Run: headless pygame with SDL's dummy video driver; simulated clock (each Clock.tick advances the game by its frame time, no real sleeping); random seed 0; keys injected as events and as key.get_pressed() state; mouse plan: one left click at the window centre at the start of phase 2, then a move to the lower-right quarter at the start of phase 3.
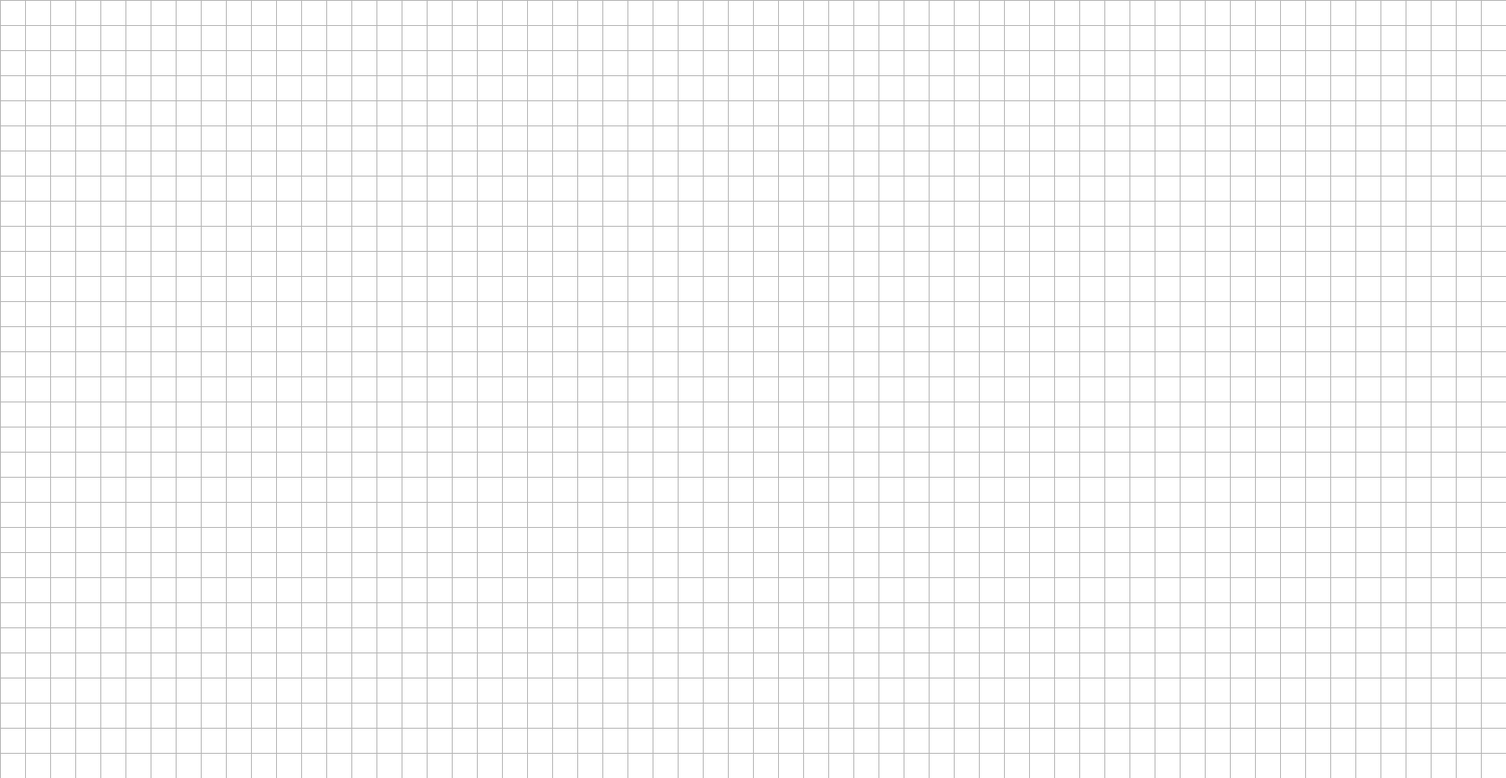
Frame 1 of 4 · flips 1–60 · no input
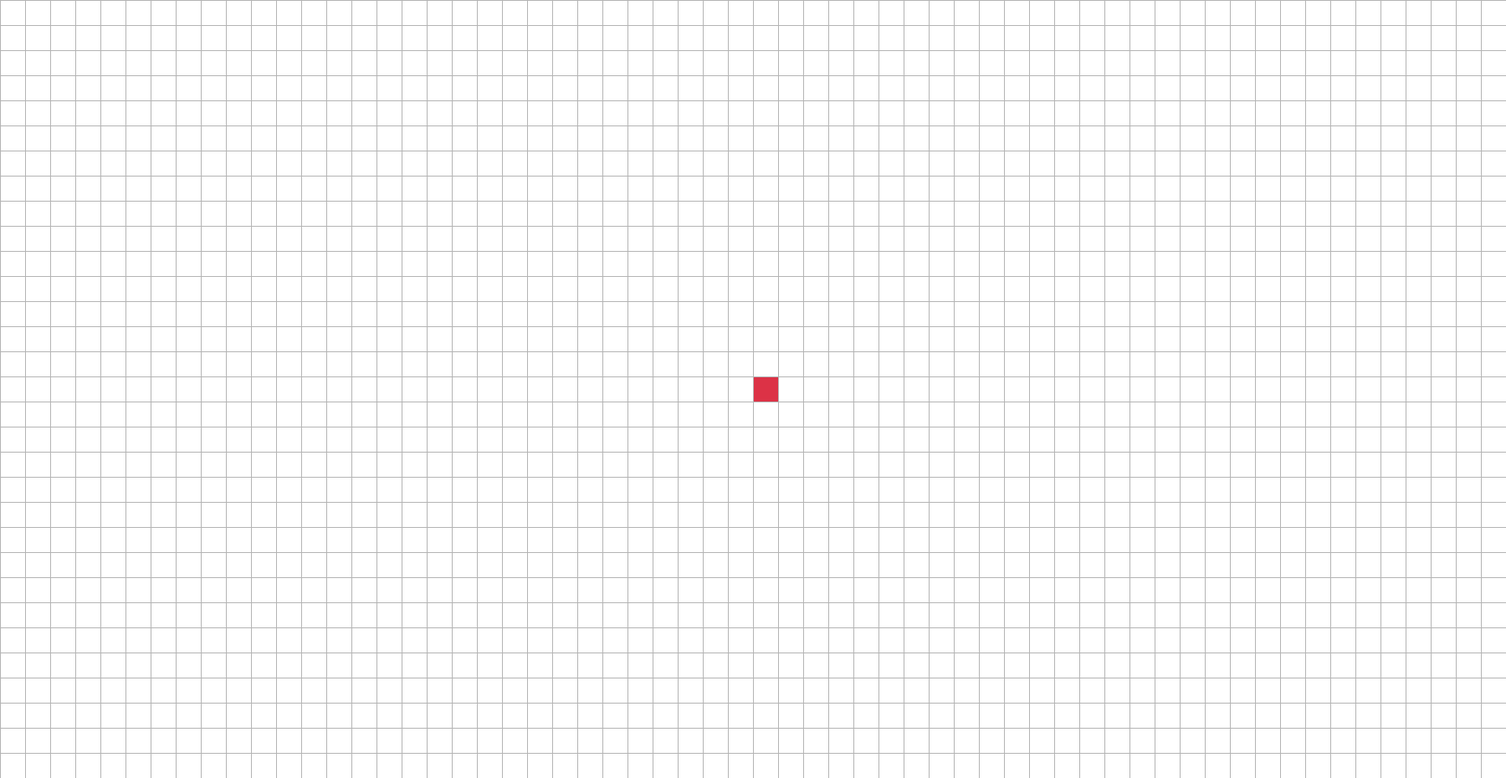
Frame 2 of 4 · flips 61–180 · clicked the window centre · tapped SPACE, RETURN · held RIGHT (→), D
Frame 3 of 4 · flips 181–300 · moved the mouse to the lower-right quarter · held DOWN (↓), S · screen unchanged from frame 2, image omitted
Frame 4 of 4 · flips 301–420 · held LEFT (←), A, UP (↑), W · screen unchanged from frame 3, image omitted

The pygame program that drew these frames:

from queue import PriorityQueue
from queue import Queue
import pygame

pygame.init()

SCREEN_WIDTH = 1800
SCREEN_HEIGHT = 930
NODE_SIZE = 30
ROWS = SCREEN_HEIGHT // NODE_SIZE
COLUMNS = SCREEN_WIDTH // NODE_SIZE

screen = pygame.display.set_mode((SCREEN_WIDTH, SCREEN_HEIGHT))

pygame.display.set_caption('Pathfinder Visualization')

WHITE = (255, 255, 255)
CHARCOAL_BLACK = (20, 20, 20)
EMERALD_GREEN = (0, 200, 120)
CRIMSON_RED = (220, 50, 70)
AQUA_BLUE = (0, 180, 255)
ROYAL_PURPLE = (140, 85, 255)
GOLD = (255, 200, 0)
GRAY = (180, 180, 180)

class Node:
    def __init__(self, row, column, width):
        self.row = row
        self.column = column
        self.x = column * width
        self.y = row * width
        self.color = WHITE
        self.width = width
        self.height = width
        self.neighbours = []

    def getPosition(self):
        return self.row, self.column

    def isClosed(self):
        return self.color == ROYAL_PURPLE

    def isOpen(self):
        return self.color == AQUA_BLUE

    def isBarrier(self):
        return self.color == CHARCOAL_BLACK

    def isStart(self):
        return self.color == EMERALD_GREEN

    def isEnd(self):
        return self.color == CRIMSON_RED

    def reset(self):
        self.color = WHITE

    def makeStart(self):
        self.color = EMERALD_GREEN

    def makeClosed(self):
        self.color = ROYAL_PURPLE

    def makeOpen(self):
        self.color = AQUA_BLUE

    def makeBarrier(self):
        self.color = CHARCOAL_BLACK

    def makeEnd(self):
        self.color = CRIMSON_RED

    def makePath(self):
        self.color = GOLD

    def draw(self, screen):
        pygame.draw.rect(screen, self.color, (self.x, self.y, self.width, self.height))

    def updateNeighbours(self, grid):
        self.neighbours = []
        if self.row < ROWS - 1 and not grid[self.row + 1][self.column].isBarrier():
            self.neighbours.append(grid[self.row + 1][self.column])

        if self.row > 0 and not grid[self.row - 1][self.column].isBarrier():
            self.neighbours.append(grid[self.row - 1][self.column])

        if self.column < COLUMNS - 1 and not grid[self.row][self.column + 1].isBarrier():
            self.neighbours.append(grid[self.row][self.column + 1])

        if self.column > 0 and not grid[self.row][self.column - 1].isBarrier():
            self.neighbours.append(grid[self.row][self.column - 1])

def h_score(p1, p2):
    x1, y1 = p1
    x2, y2 = p2
    return abs(x1 - x2) + abs(y1 - y2)

def createGrid():
    grid = []
    for i in range(ROWS):
        grid.append([])
        for j in range(COLUMNS):
            node = Node(i, j, NODE_SIZE)
            grid[i].append(node)
    return grid

def drawGridLines(screen):
    for i in range(ROWS):
        pygame.draw.line(screen, GRAY, (0, i * NODE_SIZE), (SCREEN_WIDTH, i * NODE_SIZE))

    for j in range(COLUMNS):
        pygame.draw.line(screen, GRAY, (j * NODE_SIZE, 0), (j * NODE_SIZE, SCREEN_HEIGHT))


def draw(screen, grid):
    screen.fill(WHITE)

    for row in grid:
        for node in row:
            node.draw(screen)

    drawGridLines(screen)
    pygame.display.update()


def getPositionOfClick(position):
    x, y = position

    row = y // NODE_SIZE
    column = x // NODE_SIZE

    return row, column

def reconstructPath(came_from, current, draw):
    while current in came_from:
        current = came_from[current]
        current.makePath()
        draw()

def ASTAR(draw, grid, start, end):
    count = 0
    open_set = PriorityQueue()
    open_set.put((0, count, start))

    came_from = {}
    g_score = {node: float('inf') for row in grid for node in row}
    g_score[start] = 0

    f_score = {node: float('inf') for row in grid for node in row}
    f_score[start] = h_score(start.getPosition(), end.getPosition())

    open_set_hash = {start}

    while not open_set.empty():
        for event in pygame.event.get():
            if event.type == pygame.QUIT:
                pygame.quit()
                return False

        current = open_set.get()[2]
        open_set_hash.remove(current)

        if current == end:
            reconstructPath(came_from, end, draw)
            end.makeEnd()
            return True

        for neighbour in current.neighbours:
            temp_g_score = g_score[current] + 1

            if temp_g_score < g_score[neighbour]:
                came_from[neighbour] = current
                g_score[neighbour] = temp_g_score
                f_score[neighbour] = temp_g_score + h_score(neighbour.getPosition(), end.getPosition())

                if neighbour not in open_set_hash:
                    count += 1
                    open_set.put((f_score[neighbour], count, neighbour))
                    open_set_hash.add(neighbour)
                    neighbour.makeOpen()

        draw()

        if current != start:
            current.makeClosed()

    return False

def bfs(draw, grid, start, end):
    visited = [[False for _ in range(COLUMNS)] for _ in range(ROWS)]
    came_from = {}

    to_be_visited = Queue()
    to_be_visited.put(start)
    visited[start.row][start.column] = True

    while not to_be_visited.empty():
        for event in pygame.event.get():
            if event.type == pygame.QUIT:
                pygame.quit()
                return False

        current = to_be_visited.get()

        if current == end:
            reconstructPath(came_from, end, draw)
            end.makeEnd()
            return True


        for neighbour in current.neighbours:
            row, col = neighbour.row, neighbour.column

            if not visited[row][col]:
                visited[row][col] = True
                came_from[neighbour] = current
                to_be_visited.put(neighbour)

                if neighbour != end:
                    neighbour.makeOpen()

        draw()

        if current != start:
            current.makeClosed()


def dfs(draw, grid, start, end):
    stack = [start]
    visited = set()
    came_from = {}

    while len(stack) > 0:

        for event in pygame.event.get():
            if event.type == pygame.QUIT:
                pygame.quit()
                return False

        current = stack.pop()

        if current not in visited:
            visited.add(current)

            if current == end:
                reconstructPath(came_from, current, draw)
                end.makeEnd()
                return True

            for neighbour in current.neighbours:
                if neighbour not in visited:
                    stack.append(neighbour)
                    came_from[neighbour] = current

                    if neighbour != end:
                        neighbour.makeOpen()

            if current != start:
                current.makeClosed()

            draw()


def main(screen, width):
    grid = createGrid()

    start = None
    end = None

    is_running = True
    started = False

    while is_running:
        draw(screen, grid)

        for event in pygame.event.get():
            if event.type == pygame.QUIT:
                is_running = False

            if started:
                continue

            if pygame.mouse.get_pressed()[0]:
                position = pygame.mouse.get_pos()
                row, column = getPositionOfClick(position)
                node = grid[row][column]

                if not start:
                    start = node
                    start.makeStart()

                elif not end:
                    end = node
                    end.makeEnd()

                elif node != end and node != start:
                    node.makeBarrier()

            elif pygame.mouse.get_pressed()[2]:
                position = pygame.mouse.get_pos()
                row, column = getPositionOfClick(position)
                node = grid[row][column]
                node.reset()

                if node == start:
                    start = None

                if node == end:
                    end = None

            if event.type == pygame.KEYDOWN:
                if event.key == pygame.K_SPACE and start and end:
                    for row in grid:
                        for node in row:
                            node.updateNeighbours(grid)
                    started = True
                    ASTAR(lambda: draw(screen, grid), grid, start, end)
                    started = False

                if event.key == pygame.K_b and start and end:
                    for row in grid:
                        for node in row:
                            node.updateNeighbours(grid)
                    started = True
                    bfs(lambda: draw(screen, grid), grid, start, end)
                    started = False

                if event.key == pygame.K_d and start and end:
                    for row in grid:
                        for node in row:
                            node.updateNeighbours(grid)
                    started = True
                    dfs(lambda: draw(screen, grid), grid, start, end)
                    started = False

                if event.key == pygame.K_c:
                    start = None
                    end = None
                    grid = createGrid()


    pygame.quit()

main(screen, SCREEN_WIDTH)
